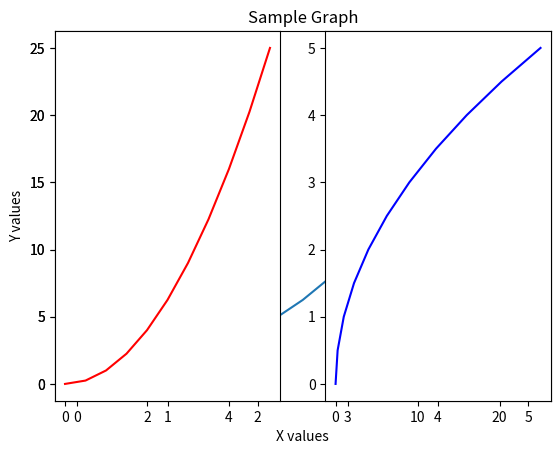
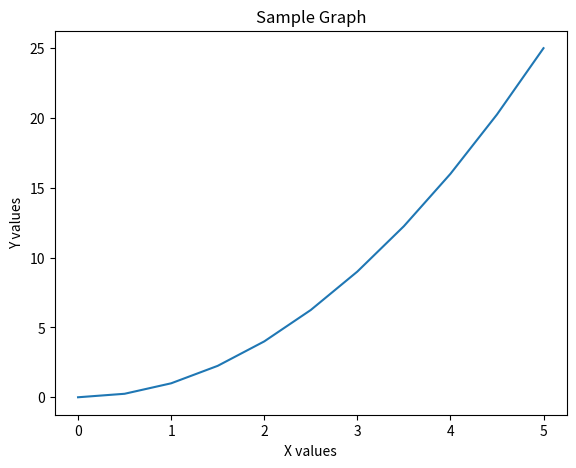
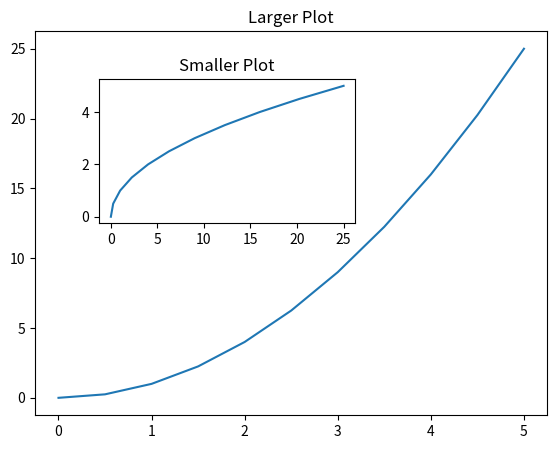
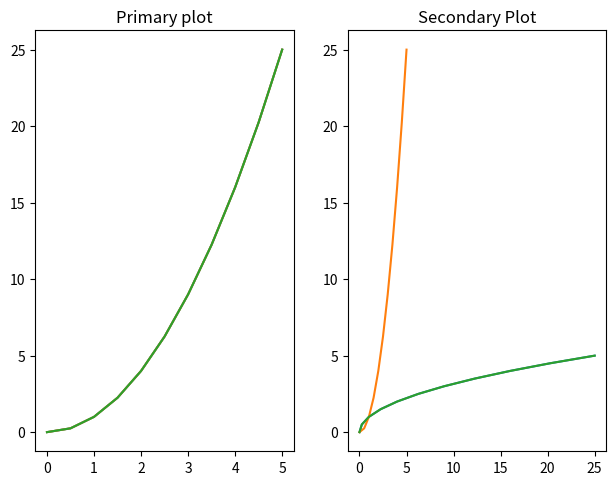
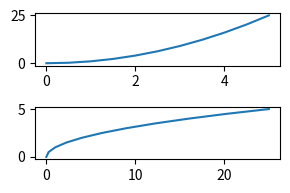
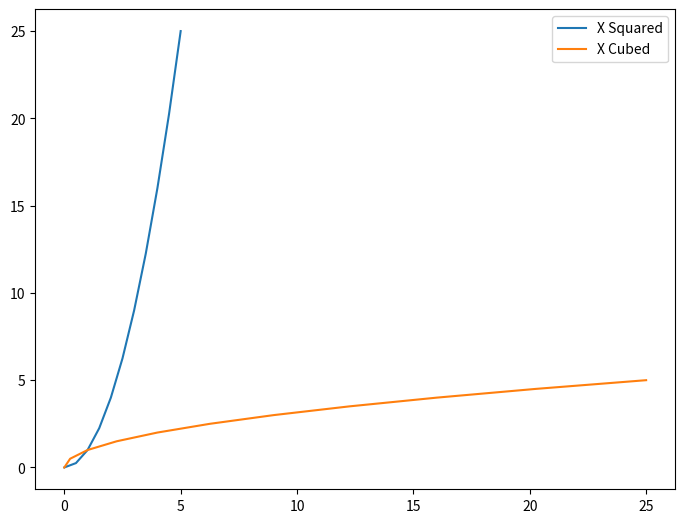
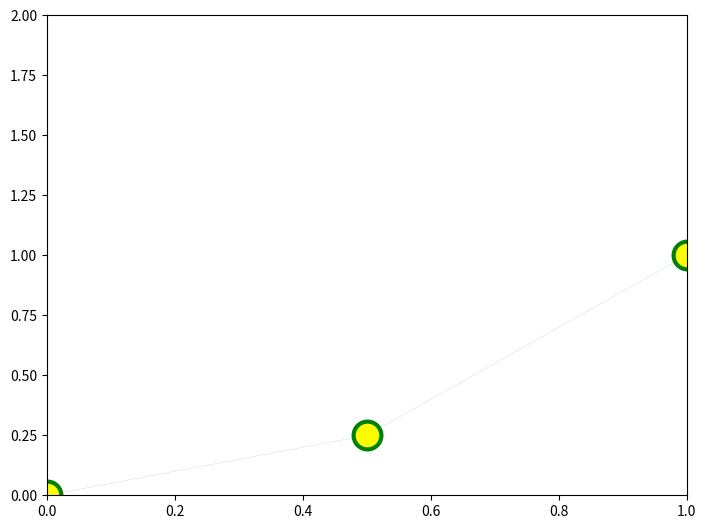

Python code for these plots, in order:
#Matplot lib usages in Python
import numpy as np
import matplotlib.pyplot as plt

plt.show()

x = np.linspace(0,5,11)
y = x ** 2
print(x)
print(y)

# Functional Method
plt.plot(x,y)
plt.xlabel('X values')
plt.ylabel('Y values')
plt.title('Sample Graph')
plt.show()

plt.subplot(1,2,1)
plt.plot(x,y,'r')

plt.subplot(1,2,2)
plt.plot(y,x,'b')
plt.show()

# Object Oriented Method
fig = plt.figure()
axes = fig.add_axes([0.1,0.1,0.8,0.8])
axes.plot(x,y)
axes.set_xlabel('X values')
axes.set_ylabel('Y values')
axes.set_title('Sample Graph')
fig.show()


#Embedded graph styles
fig = plt.figure()
axes1 = fig.add_axes([0.1,0.1,0.8,0.8])
axes2 = fig.add_axes([0.2,0.5,0.4,0.3])
axes1.plot(x,y)
axes2.plot(y,x)

axes2.set_title('Smaller Plot')
axes1.set_title('Larger Plot')
fig.show()

fig,axes = plt.subplots(nrows=1,ncols=2)
#axes.plot(x,y)
plt.tight_layout()

for current_ax in axes:
  current_ax.plot(x,y)

  axes[0].plot(x,y)
  axes[0].set_title('Primary plot')
  axes[1].plot(y,x)
  axes[1].set_title('Secondary Plot')

fig,axes = plt.subplots(nrows =2, ncols=1, figsize=(3,2), dpi=100)
#ax = fig.add_axes([0,0,1,1])
#ax.plot(x,y)

axes[0].plot(x,y)

axes[1].plot(y,x)

plt.tight_layout()


fig = plt.figure()

ax = fig.add_axes([0,0,1,1])
ax.plot(x,y, label= 'X Squared')

#ax.set_title('Sample')
#ax.set_ylabel('Y')
#ax.set_xlabel('X')

ax.plot(y,x, label= 'X Cubed')


ax.legend(loc=(1))

#Few more operations listed below:
fig.savefig('my_test_pic.png',dpi=200)

fig = plt.figure()
ax = fig.add_axes([0,0,1,1])
ax.plot(x,y, color='green', lw=0.1, linestyle='--', marker='o', markersize=20
        , markerfacecolor='yellow', markeredgewidth=3, markeredgecolor='green')
#ax.plot(x,y,color='purple',lw=2,ls='--')
ax.set_xlim([0,1])
ax.set_ylim([0,2])